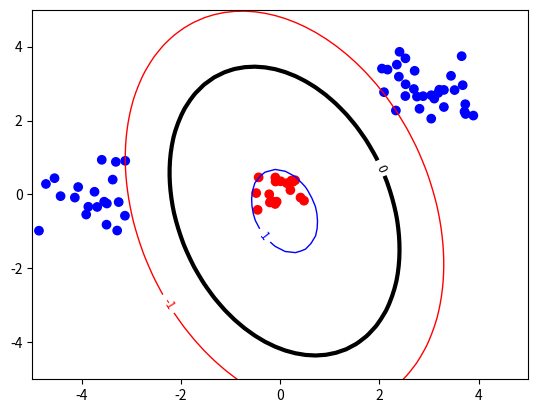

Write the Python code that produced this figure.
import math
import random as rn
import numpy as np
from scipy.optimize import minimize
import matplotlib.pyplot as plt


def sign(n):
    """K."""
    if n >= 0:
        return 1
    else:
        return -1


def gen_clusters(cluster_specs, dim):
    """Generate clusters."""
    total_number_of_points = 0
    for spec in cluster_specs:
        total_number_of_points += spec['number_of_points']
    labels = np.array([0 for _ in range(total_number_of_points)])
    matrix = np.zeros((total_number_of_points, dim))
    i = 0
    for spec in cluster_specs:
        for n in range(spec['number_of_points']):
            point = np.array([spec['group_spread'] * (rn.random() - 0.5)
                              for _ in range(dim)])
            matrix[i] = point + spec['center']
            labels[i] = spec['label']
            i += 1
    randomize = np.random.permutation(total_number_of_points)
    return (np.matrix(labels[randomize]), matrix[randomize])


def random_clusters(group_spread, cluster_separation, number_of_points, dims):
    """Generate two clusters in dim dimensional space."""
    labels = np.array([sign(rn.randrange(-10, 10))
                      for _ in range(number_of_points)])

    separator = np.array([cluster_separation for _ in range(dims)])

    matrix_dim = (number_of_points, dims)
    matrix = np.zeros(matrix_dim)

    for i in range(number_of_points):
        point = np.array([group_spread * (rn.random() - 0.5)
                         for _ in range(dims)])

        matrix[i] = point + labels[i] * separator

    return np.matrix(labels), matrix


def simple_kernel(a, b):
    """Linear Kernel Function."""
    return np.dot(np.matrix(a).A1, np.matrix(b).A1)


def poly_kernel(grade):
    """Polynomial Kernel Function."""
    def kernel(a, b):
        return math.pow((np.dot(np.matrix(a).A1, np.matrix(b).A1) + 1), grade)

    return kernel


def radial_basis_kernel(radial_basis):
    """Radial basis kernel Function."""
    def kernel(a, b):
        return math.exp(
            -math.pow(np.dot(a, b), 2)
            / (2 * math.pow(radial_basis, 2)))

    return kernel


class Classifier(object):
    """SVM classifier object."""

    def __init__(self, data, labels, kernel_function=simple_kernel):
        """Constructor."""
        self.kernel_function = kernel_function
        self.data = data
        self.labels = labels

        self.pre_processed_kernel = None
        self.bias = None
        self.support_vectors = None

    def pre_process_classifiers(self):
        """Preprocess first step of cost function."""
        classes = np.array([[x * y for x in self.labels.A1]
                           for y in self.labels.A1])

        kernel_values = np.array([[self.kernel_function(x, y)
                                   for x in self.data]
                                  for y in self.data])

        self.pre_processed_kernel = classes * kernel_values

    def error_function(self, a):
        """Minimize for good SVM."""
        lagrange_mults = np.array([[x * y for x in a] for y in a])
        su = np.sum(lagrange_mults * self.pre_processed_kernel)

        return (su / 2 - np.sum(a))

    def kernel_constrain(self, a):
        """Constraint for the lagrange thingy to work."""
        return np.dot(np.matrix(a).A1, self.labels.A1)

    def determine_bias(self):
        """Determine the bias of the SVM."""
        sv_key = rn.choice(list(self.support_vectors.keys()))
        a_sv = self.data[sv_key, :]

        bias = 0
        for key, alpha in self.support_vectors.items():
            bias += alpha * self.labels.A1[key]\
                * self.kernel_function(a_sv, self.data[key, :])

        self.bias = bias - self.labels.A1[sv_key]
        print("Bias", self.bias)

    def filter_lagrange_multipliers(self, list_of_multipliers):
        """Filter zero or practically zero values of a."""
        self.support_vectors = dict()
        for idx, sv in enumerate(list_of_multipliers):
            if abs(sv) > 0.000001:
                self.support_vectors[idx] = sv

    def learn(self, upperBound=None):
        """Create classifier."""
        self.pre_process_classifiers()

        init_point = np.zeros(len(self.labels.A1))
        bounds = np.array([(0, upperBound) for _ in self.labels.A1])

        minimize_ret =\
            minimize(self.error_function,
                     init_point,
                     bounds=bounds,
                     constraints={'type': 'eq',
                                  'fun': self.kernel_constrain})

        lagrange_multipliers = minimize_ret.x
        self.filter_lagrange_multipliers(lagrange_multipliers)
        self.determine_bias()

    def indicator_func(self, point):
        """Classify a point."""
        classification = 0
        for key, alpha in self.support_vectors.items():
            classification += alpha * self.labels.A1[key]\
                * self.kernel_function(point, self.data[key, :])

        return classification - self.bias

    def print(self):
        """Plot support vectors."""
        plt.scatter(self.data[:, 1], self.data[:, 0],
                    c=['r' if i == 1 else 'b' for i in self.labels.A1])

        sv_key = rn.choice(list(self.support_vectors.keys()))
        sv = self.data[sv_key, :]

        xgrid = np.linspace(-5, 5)
        ygrid = np.linspace(-5, 5)

        grid = np.matrix([
            [self.indicator_func(np.matrix([x, y]))
             for y in ygrid]
            for x in xgrid])

        CX = plt.contour(xgrid, ygrid, grid, (-1.0, 0.0, 1.0),
                         colors=('red', 'black', 'blue'),
                         linewidths=(1, 3, 1))

        plt.clabel(CX, fontsize=9, inline=1)
        plt.show()


(l, d) = gen_clusters([{'label': -1,
                        'group_spread': 2,
                        'center': np.array([3, 3]),
                        'number_of_points': 30},
                       {'label': 1,
                        'group_spread': 1,
                        'center': np.array([0, 0]),
                        'number_of_points': 20},
                       {'label': -1,
                        'group_spread': 2,
                        'center': np.array([0, -4]),
                        'number_of_points': 20}],
                      2)


classifier_linear = Classifier(d, l)
classifier_poly = Classifier(d, l, kernel_function=poly_kernel(2))
classifier_radial = Classifier(d, l,
                               kernel_function=radial_basis_kernel(40))


# classifier_linear.learn()
# classifier_linear.print()

classifier_poly.learn()
classifier_poly.print()

# classifier_radial.learn()
# classifier_radial.print()

